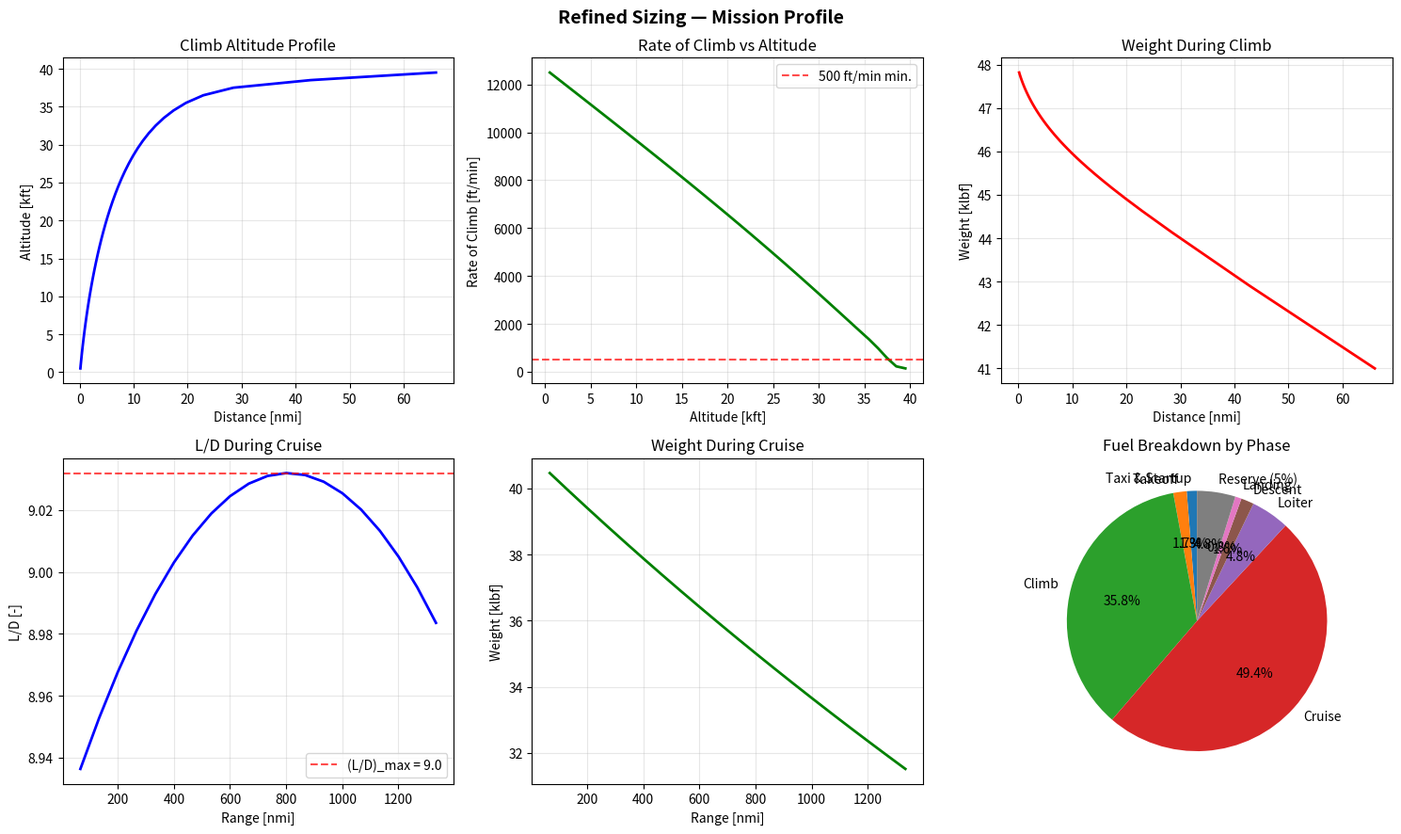

Python code for this plot: (Note: this script raises an exception after producing the figure.)
"""
Refined Aircraft Sizing - F/A-18 Replacement
=============================================
Implements the iterative weight estimation loop described in B-02-SizingRefinement,
using segmented climb (energy-height method) and segmented exponential Breguet cruise.

All units are imperial:
    Weight / Force : lbf
    Length / Alt   : ft
    Speed          : ft/s  (converted to knots or nmi where noted)
    Distance       : nmi   (nautical miles)
    Time           : hr
    Density        : slug/ft^3
    TSFC (ct)      : 1/hr
"""

import numpy as np
import matplotlib.pyplot as plt
from dataclasses import dataclass, field
from typing import Tuple

# ---------------------------------------------------------------------------
# 1.  CONSTANTS & ATMOSPHERE
# ---------------------------------------------------------------------------

G = 32.174          # ft/s^2, gravitational acceleration
FT_PER_NMI = 6076.1 # ft per nautical mile


def atmosphere(h: float) -> Tuple[float, float]:
    """
    Standard atmosphere up to 65,000 ft (troposphere + lower stratosphere).

    Parameters
    ----------
    h : float
        Altitude in feet.

    Returns
    -------
    rho : float
        Air density [slug/ft^3]
    a   : float
        Speed of sound [ft/s]
    """
    # Sea-level standard values
    T0   = 518.67   # Rankine
    P0   = 2116.22  # lbf/ft^2
    rho0 = 0.002377 # slug/ft^3

    if h <= 36089:                          # Troposphere
        T   = T0 - 0.003566 * h            # Rankine
        rat = T / T0
        P   = P0 * rat ** 5.2561
        rho = rho0 * rat ** 4.2561
    else:                                   # Stratosphere (isothermal)
        T   = 389.97                        # Rankine (constant)
        P   = 472.68 * np.exp(-4.8063e-5 * (h - 36089))
        rho = P / (1716.49 * T)

    a = np.sqrt(1.4 * 1716.49 * T)         # ft/s
    return rho, a


# ---------------------------------------------------------------------------
# 2.  AIRCRAFT DESIGN PARAMETERS  (edit these to match your PDR values)
# ---------------------------------------------------------------------------

@dataclass
class AircraftParams:
    """All fixed design parameters for the sizing analysis."""

    # --- Geometry ---
    S_ref: float = 600.0        # Wing reference area [ft^2]
    AR:    float = 2.08815          # Aspect ratio [-]  (F/A-18C ~= 3.5)
    e:     float = 0.80         # Oswald efficiency factor [-]
    tc:    float = 0.09         # Thickness-to-chord ratio at root [-]
    taper: float = 0.30         # Wing taper ratio lambda [-]
    sweep: float = 40.0         # Quarter-chord sweep [deg]

    # --- Aerodynamics ---
    CD0:   float = 0.01070       # Zero-lift drag coefficient [-]
    # k is derived from AR and e below

    # --- Propulsion (single engine) ---
    T_sl_max:  float = 43000  # Max sea-level static thrust per engine [lbf]
    
    n_engines: int   = 1
    ct_cruise: float = 0.866     # TSFC at cruise [1/hr]
    ct_loiter: float = 0.80     # TSFC at loiter [1/hr]
    ct_sl:     float = 0.40     # TSFC at sea-level idle (taxi) [1/hr]
    idle_frac: float = 0.05     # Idle thrust as fraction of max T/W

    # Thrust lapse with altitude: T = T_sl * (rho/rho0)^n
    thrust_lapse_exp: float = 0.7

    # Thrust scales with W0 to hold T/W constant (the engine grows with the aircraft).
    # T/W_target is derived from the PDR value: T_sl_max * n_engines / W_dg_PDR.
    # We store the PDR design weight as the reference point.
    W_dg_PDR:   float = 43200.0   # lbf  — PDR gross weight, used to fix T/W ratio
    TW_target:  float = field(init=False)  # derived in __post_init__

    # --- Weights (fixed) ---
    W_payload_a2a:    float = 5020   # Payload for air-to-air loadout [lbf]
    W_payload_strike: float = 6932   # Payload for ground strike loadout [lbf]

    # -----------------------------------------------------------------------
    # --- Component weight parameters (Raymer Ch. 15 + VSP geometry) ---
    # -----------------------------------------------------------------------

    # --- Raymer K-factors ---
    K_cb:  float = 1.0      # main landing gear crossbeam value
    K_d:   float = 2.75     # duct constant
    K_dw:  float = 0.768    # for delta wing
    K_dwf: float = 0.774    # for delta wing fuselage
    K_mc:  float = 1.45     # electronics mission completion
    K_rht: float = 1.047    # for rolling tail (2 surfaces move independently)
    K_tpg: float = 1.0      # tripod gear
    K_vg:  float = 1.62     # variable geometry air induction
    K_vs:  float = 1.0      # variable sweep wing
    K_vsh: float = 1.0      # variable sweep wing hydraulics

    # --- Lengths / areas (VSP geometry) ---
    L_d:   float = 5.809    # ft  duct length
    L_ec:  float = 10.503   # ft  engine front to cockpit
    L_sh:  float = 220/12   # ft  shroud length
    L_t:   float = 8.72490  # ft  tail length
    L_m:   float = 60.0     # in  main gear length
    L_n:   float = 60 + (2.704*12)  # in  nose gear length
    S_fw:  float = 400.0    # ft^2 firewall surface area
    S_vt:  float = 100.0    # ft^2 vertical tail area
    S_r:   float = 100.0    # ft^2 rudder area
    S_csw: float = 200.0    # ft^2 wing control surface area
    H_tH_v: float = 0.0     # no horizontal tail

    # --- Fuselage geometry ---
    L_fus: float = 40.28139 # ft  fuselage structural length
    D_fus: float = 5.4      # ft  fuselage depth
    W_fus: float = 13.232   # ft  fuselage structural width
    D_e:   float = 43/12    # ft  engine inlet diameter
    V_pr:  float = 120.0    # ft^3 pressurised section volume

    # --- Tail geometry ---
    AR_vt:    float = 1.00176
    tc_vt:    float = 0.100
    taper_vt: float = 0.25   # c_tip_vt / c_root_vt = 2.29229 / 9.16916
    sweep_vt: float = 45.0   # deg, 25%-chord sweep

    # --- Fuel / tanks ---
    V_i:  float = 120 * 7.48052  # gal  integral tank volume
    N_t:  float = 1.0             # number of fuel tanks
    SFC:  float = 0.886           # lb/lb/hr (used only in fuel system weight eq.)

    # --- Propulsion / engine ---
    W_en:  float = 6422.0   # lb  uninstalled engine weight (per engine)

    # --- Systems ---
    N_c:   float = 1.0      # number of crew
    N_ci:  float = 1.0      # crew config factor (1.0 = single pilot)
    N_s:   float = 1.0      # number of flight control systems
    N_u:   float = 10.0     # number of hydraulic utility functions
    N_nw:  float = 2.0      # number of nose wheels
    N_gear: float = 3.0     # total number of landing gear legs
    R_kva: float = 160.0    # kVA  electrical system rating
    W_uav: float = 2500.0   # lb   uninstalled avionics weight

    # --- Fudge factors (composite construction) ---
    wing_fudge:     float = 0.85
    tail_fudge:     float = 0.83
    fuselage_fudge: float = 0.90
    AIS_fudge:      float = 0.85

    # --- Nz / loads ---
    Nz: float = 10.5        # ultimate load factor (1.5 * 7g limit load)
    limloadf: float = 7.0   # limit load factor [g]

    # --- Mission profile ---
    # Climb
    h_cruise:     float = 40000.0   # Cruise altitude [ft]
    h_climb_step: float = 1000.0    # Altitude step size for climb integration [ft]

    # Cruise
    M_cruise:     float = 0.85      # Cruise Mach number [-]
    R_cruise:     float = 700*2    # Cruise range [nmi]
    n_cruise_seg: int   = 20        # Number of cruise segments

    # Combat / loiter
    E_loiter:     float = 0.333      # Loiter endurance [hr]

    # --- PDR reference weight — used to fix T/W through the sizing loop ---
    W_dg_PDR: float = 43200.0   # lbf, PDR gross weight estimate

    # --- Derived properties (computed in __post_init__) ---
    k:         float = field(init=False)
    TW_target: float = field(init=False)

    def __post_init__(self):
        self.k         = 1.0 / (np.pi * self.AR * self.e)
        # Lock in the T/W ratio from the PDR so the engine scales with the aircraft
        self.TW_target = (self.T_sl_max * self.n_engines) / self.W_dg_PDR

    def T_sl_for_W0(self, W0: float) -> float:
        """Sea-level static thrust scaled to maintain PDR T/W ratio [lbf]."""
        return self.TW_target * W0


# ---------------------------------------------------------------------------
# 3.  AERODYNAMIC HELPERS
# ---------------------------------------------------------------------------

def CL_from_weight(W: float, rho: float, V: float, p: AircraftParams) -> float:
    """Lift coefficient required to support weight W at speed V, density rho."""
    q = 0.5 * rho * V**2
    return W / (q * p.S_ref)


def CD_from_CL(CL: float, p: AircraftParams) -> float:
    """Quadratic drag polar."""
    return p.CD0 + p.k * CL**2


def LD(CL: float, p: AircraftParams) -> float:
    """Lift-to-drag ratio."""
    return CL / CD_from_CL(CL, p)


def LD_max(p: AircraftParams) -> float:
    """Maximum lift-to-drag ratio for the quadratic polar."""
    return 1.0 / (2.0 * np.sqrt(p.CD0 * p.k))


# ---------------------------------------------------------------------------
# 4.  THRUST LAPSE MODEL
# ---------------------------------------------------------------------------

def thrust_available(h: float, p: AircraftParams, W0: float = None) -> float:
    """
    Available max continuous thrust at altitude h [lbf].
    Uses simplified density-ratio lapse: T = T_sl * (rho/rho0)^n

    If W0 is supplied, sea-level thrust is scaled to maintain the PDR T/W
    ratio across sizing iterations (i.e. the engine grows with the aircraft).
    If W0 is None, uses the fixed T_sl_max * n_engines from params.
    """
    rho,  _ = atmosphere(h)
    rho0, _ = atmosphere(0.0)
    T_sl = p.T_sl_for_W0(W0) if W0 is not None else p.T_max_total
    return T_sl * (rho / rho0) ** p.thrust_lapse_exp


# ---------------------------------------------------------------------------
# 5.  BEST CLIMB SPEED FOR A JET  (slide 48)
# ---------------------------------------------------------------------------

def best_climb_speed(W: float, h: float, p: AircraftParams,
                     W0: float = None) -> float:
    """
    Speed [ft/s] that maximises rate of climb for a jet at altitude h,
    weight W, assuming thrust = T_available (max continuous).

    W0 is the current sizing-loop gross weight, used to scale thrust
    so T/W stays constant. Pass None to use fixed T_sl_max from params.
    """
    rho, _ = atmosphere(h)
    T      = thrust_available(h, p, W0=W0)
    TW     = T / W
    WS     = W / p.S_ref
    A      = TW * WS / rho
    B      = 12.0 * p.CD0 * p.k * (WS / rho) ** 2
    V2     = A + np.sqrt(A**2 + B)
    return np.sqrt(max(V2, 1.0))


# ---------------------------------------------------------------------------
# 6.  FUEL FRACTIONS  — TAXI / TAKEOFF
# ---------------------------------------------------------------------------

def fuel_fraction_taxi(p: AircraftParams) -> float:
    """
    Taxi + startup: 15 min at idle thrust, sea-level TSFC.
    W_{i+1}/W_i = 1 - t * ct * (T_idle / W)
    We fold the T/W ratio into the calculation at sea level.
    """
    t_hr    = 15.0 / 60.0                  # 15 min -> hours
    T_idle  = p.T_max_total * p.idle_frac  # lbf at idle
    # ct_sl in 1/hr, T_idle/W gives dimensionless thrust fraction
    # We return the weight ratio; W cancels because we track ratios
    # dW/dt = -ct * T  =>  W_{f}/W_{i} = 1 - ct*t*(T/W) * 1
    # But T/W depends on W, which we don't know yet.
    # Approximation: use a representative T/W at idle ~ (T_idle / W0_guess)
    # This is small enough that the approximation is fine.
    # We return the *fractional fuel burn* per unit W; caller scales.
    fuel_frac_idle = t_hr * p.ct_sl * p.idle_frac   # unitless approximation
    return max(0.0, fuel_frac_idle)                   # fuel burned / W_start


def fuel_fraction_takeoff(p: AircraftParams) -> float:
    """
    Takeoff: 1 min at max thrust, sea-level TSFC.
    Fuel fraction burned = ct * t * (T/W); T/W ~ 1 at max thrust.
    """
    t_hr = 1.0 / 60.0
    return p.ct_sl * t_hr * 1.0     # T/W = 1 at max thrust (approx)


# ---------------------------------------------------------------------------
# 7.  CLIMB SEGMENT  (energy-height method, slide 47)
# ---------------------------------------------------------------------------

def simulate_climb(W_start: float, p: AircraftParams,
                   W0: float = None) -> dict:
    """
    Simulate climb from sea level to h_cruise using the energy-height method.

    W0 is the current sizing-loop gross weight passed in so that thrust
    scales correctly with the aircraft size each iteration.
    """
    h      = 0.0
    W      = W_start
    h_end  = p.h_cruise
    dh     = p.h_climb_step

    hist = {
        'h': [], 'V_kts': [], 'W': [], 'RC': [], 'gamma_deg': [],
        'fuel_cum': [], 'x_nmi': [], 'LD': []
    }

    fuel_total = 0.0
    x_total    = 0.0

    while h < h_end:
        dh_step = min(dh, h_end - h)
        h_mid   = h + 0.5 * dh_step

        rho_mid, _ = atmosphere(h_mid)
        T_mid      = thrust_available(h_mid, p, W0=W0)

        V   = best_climb_speed(W, h_mid, p, W0=W0)
        CL  = CL_from_weight(W, rho_mid, V, p)
        CD  = CD_from_CL(CL, p)
        D   = 0.5 * rho_mid * V**2 * p.S_ref * CD
        L_D = CL / CD

        Ps    = V * (T_mid - D) / W
        Ps    = max(Ps, 1.0)
        sin_g = Ps / V
        gamma = np.arcsin(np.clip(sin_g, -1, 1))

        delta_he = dh_step          # ≈ he_top - he_bot for small steps
        dt       = delta_he / Ps    # seconds

        ct_climb_s = p.ct_cruise / 3600.0
        delta_W    = ct_climb_s * T_mid * dt
        delta_x    = V * np.cos(gamma) * dt

        fuel_total += delta_W
        x_total    += delta_x
        W          -= delta_W
        h          += dh_step

        hist['h'].append(h_mid)
        hist['V_kts'].append(V / 1.6878)
        hist['W'].append(W)
        hist['RC'].append(Ps * 60)
        hist['gamma_deg'].append(np.degrees(gamma))
        hist['fuel_cum'].append(fuel_total)
        hist['x_nmi'].append(x_total / FT_PER_NMI)
        hist['LD'].append(L_D)

    return {
        'W_end':       W,
        'fuel_burned': fuel_total,
        'x_climb':     x_total / FT_PER_NMI,
        'history':     {k: np.array(v) for k, v in hist.items()}
    }


# ---------------------------------------------------------------------------
# 8.  CRUISE SEGMENT  (segmented exponential Breguet, slide 34)
# ---------------------------------------------------------------------------

def simulate_cruise(W_start: float, R_cruise_nmi: float, p: AircraftParams) -> dict:
    """
    Simulate cruise using segmented exponential Breguet.

    At each range segment ΔR:
        CL_i  = 2*W_i / (rho * V^2 * S)
        CD_i  = CD0 + k*CL_i^2
        LD_i  = CL_i / CD_i
        W_{i+1} = W_i * exp( -ΔR * ct / (V * LD_i) )

    All range in ft internally, converted from nmi at start.

    Returns
    -------
    dict with keys:
        W_end        : weight at end of cruise [lbf]
        fuel_burned  : total fuel burned [lbf]
        history      : dict of arrays for plotting
    """
    rho, a = atmosphere(p.h_cruise)
    V      = p.M_cruise * a                     # True airspeed [ft/s]

    R_ft   = R_cruise_nmi * FT_PER_NMI         # Total cruise range [ft]
    dR     = R_ft / p.n_cruise_seg             # Segment length [ft]

    W      = W_start
    ct_s   = p.ct_cruise                        # 1/hr (Breguet uses V in ft/s, R in ft,
                                                #  so we need ct in 1/s)
    ct_per_s = ct_s / 3600.0

    hist = {
        'R_nmi': [], 'W': [], 'CL': [], 'CD': [], 'LD': [],
        'fuel_cum': [], 'T_req': []
    }

    fuel_total = 0.0
    R_covered  = 0.0

    for _ in range(p.n_cruise_seg):
        CL   = CL_from_weight(W, rho, V, p)
        CD   = CD_from_CL(CL, p)
        L_D  = CL / CD
        T_req = W / L_D                          # Required thrust [lbf]

        # Exponential Breguet step
        W_new = W * np.exp(-dR * ct_per_s / (V * L_D))
        delta_W = W - W_new

        fuel_total += delta_W
        R_covered  += dR
        W           = W_new

        hist['R_nmi'].append(R_covered / FT_PER_NMI)
        hist['W'].append(W)
        hist['CL'].append(CL)
        hist['CD'].append(CD)
        hist['LD'].append(L_D)
        hist['fuel_cum'].append(fuel_total)
        hist['T_req'].append(T_req)

    return {
        'W_end':       W,
        'fuel_burned': fuel_total,
        'history':     {k: np.array(v) for k, v in hist.items()}
    }


# ---------------------------------------------------------------------------
# 9.  LOITER SEGMENT  (slide 51, Breguet endurance for jets)
# ---------------------------------------------------------------------------

def simulate_loiter(W_start: float, p: AircraftParams) -> dict:
    """
    Loiter at (L/D)_max for E_loiter hours.

    For jets:  W_{i+1}/W_i = exp( -E * ct / (L/D) )

    Fly at (L/D)_max by choosing CL = sqrt(CD0/k).
    """
    CL_opt = np.sqrt(p.CD0 / p.k)
    CD_opt = CD_from_CL(CL_opt, p)
    LD_opt = CL_opt / CD_opt

    W_end = W_start * np.exp(-p.E_loiter * p.ct_loiter / LD_opt)
    fuel  = W_start - W_end

    return {
        'W_end':       W_end,
        'fuel_burned': fuel,
        'LD_loiter':   LD_opt,
        'CL_loiter':   CL_opt
    }


# ---------------------------------------------------------------------------
# 10.  DESCENT + LANDING  (historical fractions, slide 52)
# ---------------------------------------------------------------------------

FRAC_DESCENT = 0.990    # W_{i+1}/W_i historical fraction
FRAC_LANDING = 0.995


def fuel_descent(W_start: float) -> Tuple[float, float]:
    """Returns (W_end, fuel_burned)."""
    W_end = W_start * FRAC_DESCENT
    return W_end, W_start - W_end


def fuel_landing(W_start: float) -> Tuple[float, float]:
    """Returns (W_end, fuel_burned)."""
    W_end = W_start * FRAC_LANDING
    return W_end, W_start - W_end


# ---------------------------------------------------------------------------
# 11.  EMPTY WEIGHT BUILDUP
# ---------------------------------------------------------------------------

def empty_weight(W0: float, p: AircraftParams) -> dict:
    """
    Full Raymer Ch. 15 component weight buildup.

    W0 is the current iteration's gross takeoff weight guess [lbf].
    All equations that previously used the fixed W_dg now use W0 so
    that the sizing loop is internally consistent.

    Returns a dict containing every component weight AND the total
    empty weight under the key 'W_empty', so the caller can inspect
    individual components or print a breakdown.
    """
    # Convenience aliases that match the Component_Weights_and_CG.py naming
    W_dg  = W0
    N_z   = p.Nz
    N_en  = p.n_engines
    # Scale thrust with W0 so component equations are consistent with sizing loop
    T     = p.T_sl_for_W0(W0)       # total sea-level thrust at current W0
    T_e   = T / N_en                 # per-engine thrust
    W_l   = W_dg * 0.78           # design landing gross weight
    N_l   = p.N_gear * 1.5        # ultimate landing load factor
    L_a   = p.L_ec                 # electrical routing distance

    # Fuel volume: keep proportional to W0 so the loop is self-consistent.
    # Base volume is p.V_i (set from PDR); we scale it if you later want
    # to make it a function of fuel weight — for now use the fixed value.
    V_i   = p.V_i
    V_t   = V_i
    V_p   = V_i

    sweep_rad    = np.radians(p.sweep)
    sweep_vt_rad = np.radians(p.sweep_vt)
    S_cs  = p.S_r + p.S_csw

    # ------------------------------------------------------------------
    # Structures group
    # ------------------------------------------------------------------
    W_wing = (0.0103 * p.K_dw * p.K_vs
              * (W_dg * N_z) ** 0.5
              * p.S_ref ** 0.622
              * p.AR ** 0.785
              * p.tc ** (-0.4)
              * (1 + p.taper) ** 0.05
              * np.cos(sweep_rad) ** (-1.0)
              * p.S_csw ** 0.04) * p.wing_fudge

    W_vt = (0.452 * p.K_rht
            * (1 + p.H_tH_v) ** 0.5
            * (W_dg * N_z) ** 0.488
            * p.S_vt ** 0.718
            * p.M_cruise ** 0.341
            * p.L_t ** (-1.0)
            * (1 + p.S_r / p.S_vt) ** 0.348
            * p.AR_vt ** 0.223
            * (1 + p.taper_vt) ** 0.25
            * np.cos(sweep_vt_rad) ** (-0.323)) * p.tail_fudge

    W_fuselage = (0.499 * p.K_dwf
                  * W_dg ** 0.35
                  * N_z ** 0.25
                  * p.L_fus ** 0.5
                  * p.D_fus ** 0.849
                  * p.W_fus ** 0.685) * p.fuselage_fudge

    W_mlg = (p.K_cb * p.K_tpg
             * (W_l * N_l) ** 0.25
             * p.L_m ** 0.973)

    W_nlg = ((W_l * N_l) ** 0.290
             * p.L_n ** 0.5
             * p.N_nw ** 0.525)

    W_ensect  = 0.01 * (p.W_en ** 0.717) * N_en * N_z
    W_handgear = 3.2e-4 * W_dg
    W_arrgear  = 0.008 * W_dg
    W_catgear  = 0.003 * W_dg
    W_canopy   = 200.0   # lb — fixed estimate based on F-22

    # ------------------------------------------------------------------
    # Propulsion group
    # ------------------------------------------------------------------
    W_emounts  = 0.013 * (N_en ** 0.795) * (T ** 0.579) * N_z
    W_firewall = 1.13 * p.S_fw
    W_encool   = 4.55 * p.D_e * p.L_sh * N_en
    W_oilcool  = 37.82 * (N_en ** 1.023)
    W_encontrols = 10.5 * (N_en ** 1.008) * (p.L_ec ** 0.222)
    W_starter  = 0.025 * (T_e ** 0.760) * (N_en ** 0.72)
    W_tailpipe = 3.5 * p.D_e * p.L_sh * N_en

    # L_s = single duct length = L_d for this design (ratio = 1.0)
    L_s_over_L_d = 1.0
    W_ais = (13.29 * p.K_vg
             * p.L_d ** 0.643
             * p.K_d ** 0.182
             * N_en ** 1.498
             * L_s_over_L_d ** (-0.373)
             * p.D_e) * p.AIS_fudge

    W_fuelsystanks = (7.45
                      * V_t ** 0.47
                      * (1 + V_i / V_t) ** (-0.095)
                      * (1 + V_p / V_t)
                      * p.N_t ** 0.066
                      * N_en ** 0.052
                      * (T * p.SFC / 1000) ** 0.249)

    # ------------------------------------------------------------------
    # Equipment / systems group
    # ------------------------------------------------------------------
    W_flightcont = (36.28
                    * p.M_cruise ** 0.003
                    * S_cs ** 0.489
                    * p.N_s ** 0.484
                    * p.N_c ** 0.127)

    W_instr = (8.0
               + 36.37 * N_en ** 0.676 * p.N_t ** 0.237
               + 26.4 * (1 + p.N_ci) ** 1.356)

    W_hydraulics = 37.23 * p.K_vsh * p.N_u ** 0.664

    W_elec = (172.2 * p.K_mc
              * p.R_kva ** 0.152
              * p.N_c ** 0.10
              * L_a ** 0.10
              * (p.n_engines ** 0.091))   # N_gen = N_en

    W_avionics = 2.117 * p.W_uav ** 0.933
    W_furn     = 217.6 * p.N_c
    W_acai     = 201.6 * ((p.W_uav + 200 * p.N_c) / 1000) ** 0.735

    # ------------------------------------------------------------------
    # Group totals
    # ------------------------------------------------------------------
    W_structures = (W_wing + W_vt + W_fuselage + W_ais + W_canopy
                    + W_mlg + W_nlg + W_ensect + W_handgear
                    + W_arrgear + W_catgear)

    W_propulsion = (p.W_en + W_fuelsystanks + W_emounts + W_encontrols
                    + W_encool + W_oilcool + W_tailpipe + W_starter)

    W_equipment  = (W_avionics + W_firewall + W_flightcont + W_instr
                    + W_hydraulics + W_elec + W_acai + W_furn)

    W_empty_total = W_structures + W_propulsion + W_equipment

    return {
        # --- Group totals ---
        'W_empty':       W_empty_total,
        'W_structures':  W_structures,
        'W_propulsion':  W_propulsion,
        'W_equipment':   W_equipment,
        # --- Individual components (for reporting) ---
        'W_wing':        W_wing,
        'W_vt':          W_vt,
        'W_fuselage':    W_fuselage,
        'W_mlg':         W_mlg,
        'W_nlg':         W_nlg,
        'W_ensect':      W_ensect,
        'W_handgear':    W_handgear,
        'W_arrgear':     W_arrgear,
        'W_catgear':     W_catgear,
        'W_canopy':      W_canopy,
        'W_ais':         W_ais,
        'W_en':          p.W_en,
        'W_fuelsystanks':W_fuelsystanks,
        'W_emounts':     W_emounts,
        'W_firewall':    W_firewall,
        'W_encool':      W_encool,
        'W_oilcool':     W_oilcool,
        'W_tailpipe':    W_tailpipe,
        'W_starter':     W_starter,
        'W_encontrols':  W_encontrols,
        'W_flightcont':  W_flightcont,
        'W_instr':       W_instr,
        'W_hydraulics':  W_hydraulics,
        'W_elec':        W_elec,
        'W_avionics':    W_avionics,
        'W_furn':        W_furn,
        'W_acai':        W_acai,
    }


# ---------------------------------------------------------------------------
# 12.  MAIN SIZING LOOP
# ---------------------------------------------------------------------------

def run_sizing(p: AircraftParams,
               W_payload: float = None,
               W0_guess: float = 45000.0,
               tol: float = 1.0,
               max_iter: int = 50,
               verbose: bool = True) -> dict:
    """
    Iterative weight estimation loop.

    Parameters
    ----------
    p         : AircraftParams
    W_payload : Payload weight to use [lbf]. If None, defaults to p.W_payload_a2a.
    W0_guess  : Initial gross takeoff weight guess [lbf]
    tol       : Convergence tolerance [lbf]
    max_iter  : Maximum iterations
    verbose   : Print iteration history

    Returns
    -------
    dict with converged weights, fuel breakdown, and simulation histories
    """
    if W_payload is None:
        W_payload = p.W_payload_a2a

    W0 = W0_guess
    converged = False

    # These will be filled on the last (converged) iteration
    last_climb  = None
    last_cruise = None
    last_loiter = None

    if verbose:
        print(f"\n{'='*60}")
        print(f"  Refined Sizing Loop  (tol = {tol:.1f} lbf)")
        print(f"{'='*60}")
        print(f"  {'Iter':>4}  {'W0_guess':>10}  {'W0_calc':>10}  {'Delta':>10}")
        print(f"  {'-'*44}")

    for iteration in range(1, max_iter + 1):

        # --- Phase 1: Taxi + Startup ---
        # Use scaled thrust (T/W constant) for fuel fractions
        T_sl_current = p.T_sl_for_W0(W0)
        ff_taxi = (15.0/60.0) * p.ct_sl * p.idle_frac          # idle frac of T/W
        ff_to   = (1.0 /60.0) * p.ct_sl * (T_sl_current / W0)  # full thrust 1 min

        W_after_taxi = W0 * (1 - ff_taxi)
        W_after_to   = W_after_taxi * (1 - ff_to)

        fuel_taxi = W0 - W_after_taxi
        fuel_to   = W_after_taxi - W_after_to

        # --- Phase 2: Climb ---
        climb = simulate_climb(W_after_to, p, W0=W0)
        W_after_climb = climb['W_end']
        fuel_climb    = climb['fuel_burned']
        x_climb       = climb['x_climb']        # nmi

        # --- Phase 3: Cruise ---
        R_remaining = max(0.0, p.R_cruise - x_climb)
        cruise = simulate_cruise(W_after_climb, R_remaining, p)
        W_after_cruise = cruise['W_end']
        fuel_cruise    = cruise['fuel_burned']

        # --- Phase 4: Combat Loiter ---
        loiter = simulate_loiter(W_after_cruise, p)
        W_after_loiter = loiter['W_end']
        fuel_loiter    = loiter['fuel_burned']

        # --- Phase 5: Descent ---
        W_after_desc, fuel_desc = fuel_descent(W_after_loiter)

        # --- Phase 6: Landing ---
        W_land, fuel_land = fuel_landing(W_after_desc)

        # --- Total fuel ---
        W_fuel_total = (fuel_taxi + fuel_to + fuel_climb
                        + fuel_cruise + fuel_loiter
                        + fuel_desc + fuel_land)

        # Add 5% reserve fuel
        W_fuel_total *= 1.05

        # --- Empty weight (full component buildup) ---
        ew      = empty_weight(W0, p)
        W_empty = ew['W_empty']

        # --- New W0 estimate ---
        W0_new = W_empty + W_fuel_total + W_payload

        delta = abs(W0_new - W0)

        if verbose:
            print(f"  {iteration:>4}  {W0:>10.1f}  {W0_new:>10.1f}  {delta:>10.2f}")

        # Save last iteration results
        last_climb  = climb
        last_cruise = cruise
        last_loiter = loiter

        if delta < tol:
            converged = True
            W0 = W0_new
            break

        W0 = W0_new

    if verbose:
        print(f"  {'-'*44}")
        if converged:
            print(f"  Converged in {iteration} iterations.")
        else:
            print(f"  WARNING: Did not converge in {max_iter} iterations.")
        print(f"{'='*60}\n")

    # Build fuel breakdown summary
    fuel_breakdown = {
        'Taxi & Startup': fuel_taxi,
        'Takeoff':        fuel_to,
        'Climb':          fuel_climb,
        'Cruise':         fuel_cruise,
        'Loiter':         fuel_loiter,
        'Descent':        fuel_desc,
        'Landing':        fuel_land,
    }
    fuel_reserve = W_fuel_total - sum(fuel_breakdown.values())
    fuel_breakdown['Reserve (5%)'] = fuel_reserve

    return {
        'converged':         converged,
        'W0':                W0,
        'W_empty':           W_empty,
        'W_fuel':            W_fuel_total,
        'W_payload':         W_payload,
        'fuel_breakdown':    fuel_breakdown,
        'component_weights': ew,
        'x_climb_nmi':       x_climb,
        'R_cruise_actual':   p.R_cruise - x_climb,
        'LD_max':            LD_max(p),
        'loiter_LD':         last_loiter['LD_loiter'],
        'climb_history':     last_climb['history'],
        'cruise_history':    last_cruise['history'],
    }


# ---------------------------------------------------------------------------
# 13.  RESULTS REPORTING
# ---------------------------------------------------------------------------

def print_results(res: dict, p: AircraftParams):
    """Pretty-print the sizing results including component weight breakdown."""
    cw = res['component_weights']
    print(f"\n{'='*60}")
    print(f"  SIZING RESULTS SUMMARY")
    print(f"{'='*60}")
    print(f"  Gross Takeoff Weight  W0   : {res['W0']:>10.1f} lbf")
    print(f"  Empty Weight          We   : {res['W_empty']:>10.1f} lbf")
    print(f"  Fuel Weight           Wf   : {res['W_fuel']:>10.1f} lbf")
    print(f"  Payload               Wp   : {res['W_payload']:>10.1f} lbf")
    print(f"  We/W0                      : {res['W_empty']/res['W0']:>10.4f}")
    print(f"  Wf/W0                      : {res['W_fuel']/res['W0']:>10.4f}")

    print(f"\n  Aerodynamics")
    print(f"  (L/D)_max                  : {res['LD_max']:>10.2f}")
    print(f"  (L/D) at loiter            : {res['loiter_LD']:>10.2f}")

    print(f"\n  Mission")
    print(f"  Climb covers               : {res['x_climb_nmi']:>10.1f} nmi")
    print(f"  Cruise range (net)         : {res['R_cruise_actual']:>10.1f} nmi")

    print(f"\n  Fuel Breakdown")
    print(f"  {'-'*44}")
    for phase, wt in res['fuel_breakdown'].items():
        pct = 100 * wt / res['W_fuel']
        print(f"  {phase:<20} : {wt:>8.1f} lbf  ({pct:5.1f}%)")
    print(f"  {'Total':<20} : {res['W_fuel']:>8.1f} lbf")

    print(f"\n  Component Weight Breakdown")
    print(f"  {'-'*54}")
    print(f"  {'Group / Component':<28}  {'Weight':>8}   {'% We':>6}")
    print(f"  {'-'*54}")

    def row(label, w):
        pct = 100 * w / res['W_empty']
        print(f"  {label:<28}  {w:>8.1f}   {pct:>5.1f}%")

    print(f"  {'--- Structures ---':<28}  {cw['W_structures']:>8.1f}")
    row("  Wing",          cw['W_wing'])
    row("  Vertical Tail", cw['W_vt'])
    row("  Fuselage",      cw['W_fuselage'])
    row("  AIS",           cw['W_ais'])
    row("  Main LG",       cw['W_mlg'])
    row("  Nose LG",       cw['W_nlg'])
    row("  Eng Section",   cw['W_ensect'])
    row("  Canopy",        cw['W_canopy'])
    row("  Arr Gear",      cw['W_arrgear'])
    row("  Cat Gear",      cw['W_catgear'])
    row("  Handling Gear", cw['W_handgear'])

    print(f"  {'--- Propulsion ---':<28}  {cw['W_propulsion']:>8.1f}")
    row("  Engine (uninstalled)", cw['W_en'])
    row("  Engine Mounts",  cw['W_emounts'])
    row("  Engine Controls",cw['W_encontrols'])
    row("  Engine Cooling", cw['W_encool'])
    row("  Oil Cooling",    cw['W_oilcool'])
    row("  Tailpipe",       cw['W_tailpipe'])
    row("  Starter",        cw['W_starter'])
    row("  Fuel Sys/Tanks", cw['W_fuelsystanks'])

    print(f"  {'--- Equipment ---':<28}  {cw['W_equipment']:>8.1f}")
    row("  Avionics",       cw['W_avionics'])
    row("  Flight Controls",cw['W_flightcont'])
    row("  Instruments",    cw['W_instr'])
    row("  Hydraulics",     cw['W_hydraulics'])
    row("  Electrical",     cw['W_elec'])
    row("  AC/Anti-ice",    cw['W_acai'])
    row("  Furnishings",    cw['W_furn'])
    row("  Firewall",       cw['W_firewall'])

    print(f"  {'-'*54}")
    print(f"  {'TOTAL EMPTY':<28}  {res['W_empty']:>8.1f}")
    print(f"{'='*60}\n")


# ---------------------------------------------------------------------------
# 14.  PLOTTING
# ---------------------------------------------------------------------------

def plot_results(res: dict, p: AircraftParams):
    """Generate mission profile and weight history plots."""

    ch = res['climb_history']
    cr = res['cruise_history']

    fig, axes = plt.subplots(2, 3, figsize=(15, 9))
    fig.suptitle('Refined Sizing — Mission Profile', fontsize=14, fontweight='bold')

    # ---- Plot 1: Altitude profile during climb ----
    ax = axes[0, 0]
    ax.plot(ch['x_nmi'], ch['h'] / 1000, 'b-', linewidth=2)
    ax.set_xlabel('Distance [nmi]')
    ax.set_ylabel('Altitude [kft]')
    ax.set_title('Climb Altitude Profile')
    ax.grid(True, alpha=0.3)

    # ---- Plot 2: Rate of climb ----
    ax = axes[0, 1]
    ax.plot(ch['h'] / 1000, ch['RC'], 'g-', linewidth=2)
    ax.axhline(y=500, color='r', linestyle='--', alpha=0.7, label='500 ft/min min.')
    ax.set_xlabel('Altitude [kft]')
    ax.set_ylabel('Rate of Climb [ft/min]')
    ax.set_title('Rate of Climb vs Altitude')
    ax.legend()
    ax.grid(True, alpha=0.3)

    # ---- Plot 3: Weight during climb ----
    ax = axes[0, 2]
    ax.plot(ch['x_nmi'], ch['W'] / 1000, 'r-', linewidth=2)
    ax.set_xlabel('Distance [nmi]')
    ax.set_ylabel('Weight [klbf]')
    ax.set_title('Weight During Climb')
    ax.grid(True, alpha=0.3)

    # ---- Plot 4: L/D during cruise ----
    ax = axes[1, 0]
    ax.plot(cr['R_nmi'], cr['LD'], 'b-', linewidth=2)
    ax.axhline(y=res['LD_max'], color='r', linestyle='--',
               alpha=0.7, label=f'(L/D)_max = {res["LD_max"]:.1f}')
    ax.set_xlabel('Range [nmi]')
    ax.set_ylabel('L/D [-]')
    ax.set_title('L/D During Cruise')
    ax.legend()
    ax.grid(True, alpha=0.3)

    # ---- Plot 5: Weight during cruise ----
    ax = axes[1, 1]
    ax.plot(cr['R_nmi'], cr['W'] / 1000, 'g-', linewidth=2)
    ax.set_xlabel('Range [nmi]')
    ax.set_ylabel('Weight [klbf]')
    ax.set_title('Weight During Cruise')
    ax.grid(True, alpha=0.3)

    # ---- Plot 6: Fuel breakdown pie chart ----
    ax = axes[1, 2]
    breakdown = res['fuel_breakdown']
    labels = list(breakdown.keys())
    values = list(breakdown.values())
    # Filter out near-zero slices for readability
    labels_f = [l for l, v in zip(labels, values) if v > 1.0]
    values_f = [v for v in values if v > 1.0]
    ax.pie(values_f, labels=labels_f, autopct='%1.1f%%', startangle=90)
    ax.set_title('Fuel Breakdown by Phase')

    plt.tight_layout()
    plt.savefig('/mnt/user-data/outputs/refined_sizing_plots.png', dpi=150,
                bbox_inches='tight')
    plt.show()
    print("  Plot saved to refined_sizing_plots.png")


# ---------------------------------------------------------------------------
# 15.  TRADE STUDY HELPER
# ---------------------------------------------------------------------------

def trade_study_AR(p: AircraftParams,
                   AR_range=None,
                   W0_init: float = 45000.0) -> None:
    """
    Run the sizing loop for a range of aspect ratios and plot W0 vs AR.
    This demonstrates the slide 11-12 point about needing physics-based
    wing weight to see the real tradeoff between aero and structures.
    """
    if AR_range is None:
        AR_range = np.linspace(3.0, 10.0, 8)

    W0_results = []
    DERIVED = {'k', 'TW_target'}   # fields computed in __post_init__, not init args
    for AR_val in AR_range:
        p_copy    = AircraftParams(**{f.name: getattr(p, f.name)
                                      for f in p.__dataclass_fields__.values()
                                      if f.name not in DERIVED})
        p_copy.AR = AR_val
        res        = run_sizing(p_copy, W0_guess=W0_init, verbose=False)
        W0_results.append(res['W0'])

    fig, ax = plt.subplots(figsize=(7, 5))
    ax.plot(AR_range, np.array(W0_results) / 1000, 'bo-', linewidth=2, markersize=6)
    ax.set_xlabel('Aspect Ratio (AR)', fontsize=12)
    ax.set_ylabel('Gross Takeoff Weight W0 [klbf]', fontsize=12)
    ax.set_title('Trade Study: AR vs W0\n(Physics-based wing weight)', fontsize=12)
    ax.grid(True, alpha=0.3)
    plt.tight_layout()
    plt.savefig('/mnt/user-data/outputs/trade_study_AR.png', dpi=150,
                bbox_inches='tight')
    plt.show()
    print("  AR trade study plot saved to trade_study_AR.png")


# ---------------------------------------------------------------------------
# 16.  ENTRY POINT
# ---------------------------------------------------------------------------

if __name__ == '__main__':

    # --- Payload component weights ---
    W_AIM120C  = 358    # lb (from: https://www.navair.navy.mil/product/AMRAAM)
    W_AIM9X    = 186    # lb (from: https://www.navair.navy.mil/product/AIM-9X-Sidewinder)
    W_JDAM     = 1015   # lb (from: https://en.wikipedia.org/wiki/Mark_83_bomb)
    W_avionics = 2500   # lb (avionics/sensors)

    num_AIM120C = 6
    num_AIM9X   = 2
    num_JDAM    = 4

    W_payload_a2a    = num_AIM120C * W_AIM120C + num_AIM9X * W_AIM9X + W_avionics  # lb
    W_payload_strike = num_JDAM * W_JDAM + num_AIM9X * W_AIM9X + W_avionics        # lb

    print(f"W_payload_air2air: {W_payload_a2a} lb")
    print(f"W_payload_strike:  {W_payload_strike} lb")

    # --- Set up your aircraft parameters here ---
    # These are placeholder values representative of an F/A-18C.
    # Replace with your team's PDR values.
    params = AircraftParams(
        # --- Geometry / aero ---
        S_ref      = 600.0,
        AR         = 2.09,
        e          = 0.82,
        tc         = 0.05,
        taper      = 0.30,
        sweep      = 40.0,
        CD0        = 0.0165,
        # --- Propulsion ---
        T_sl_max   = 43000.0,
        n_engines  = 1,
        ct_cruise  = 0.866,
        ct_loiter  = 0.80,
        ct_sl      = 0.40,
        idle_frac  = 0.05,
        # --- Payloads ---
        W_payload_a2a    = W_payload_a2a,
        W_payload_strike = W_payload_strike,
        # --- Mission ---
        h_cruise     = 40000.0,
        M_cruise     = 0.85,
        R_cruise     = 700 * 2,
        n_cruise_seg = 20,
        E_loiter     = 0.3333,
        # --- Component weight parameters (from Component_Weights_and_CG.py) ---
        K_cb   = 1.0,
        K_d    = 2.75,
        K_dw   = 0.768,
        K_dwf  = 0.774,
        K_mc   = 1.45,
        K_rht  = 1.047,
        K_tpg  = 1.0,
        K_vg   = 1.62,
        K_vs   = 1.0,
        K_vsh  = 1.0,
        L_d    = 5.809,
        L_ec   = 10.503,
        L_sh   = 220/12,
        L_t    = 8.72490,
        L_m    = 60.0,
        L_n    = 60 + (2.704*12),
        S_fw   = 400.0,
        S_vt   = 100.0,
        S_r    = 100.0,
        S_csw  = 200.0,
        H_tH_v = 0.0,
        L_fus  = 40.28139,
        D_fus  = 5.4,
        W_fus  = 13.232,
        D_e    = 43/12,
        V_pr   = 120.0,
        AR_vt    = 1.00176,
        tc_vt    = 0.100,
        taper_vt = 0.25,
        sweep_vt = 45.0,
        V_i    = 120 * 7.48052,
        N_t    = 1.0,
        SFC    = 0.886,
        W_en   = 6422.0,
        N_c    = 1.0,
        N_ci   = 1.0,
        N_s    = 1.0,
        N_u    = 10.0,
        N_nw   = 2.0,
        N_gear = 3.0,
        R_kva  = 160.0,
        W_uav  = 2500.0,
        wing_fudge     = 0.85,
        tail_fudge     = 0.83,
        fuselage_fudge = 0.90,
        AIS_fudge      = 0.85,
        Nz       = 10.5,
        limloadf = 7.0,
        W_dg_PDR = 43200.0,   # PDR gross weight — anchors T/W ratio
    )

    # --- Run the sizing loop for both loadouts ---
    print("\n--- Air-to-Air Loadout ---")
    results_a2a = run_sizing(params, W_payload=params.W_payload_a2a,
                             W0_guess=45000.0, tol=1.0, verbose=True)
    print_results(results_a2a, params)

    print("\n--- Ground Strike Loadout ---")
    results_strike = run_sizing(params, W_payload=params.W_payload_strike,
                                W0_guess=45000.0, tol=1.0, verbose=True)
    print_results(results_strike, params)

    # --- Generate plots (for air-to-air as primary) ---
    plot_results(results_a2a, params)

    # --- AR trade study ---
    print("\nRunning AR trade study...")
    trade_study_AR(params, AR_range=np.linspace(3.0, 9.0, 10), W0_init=45000.0)
